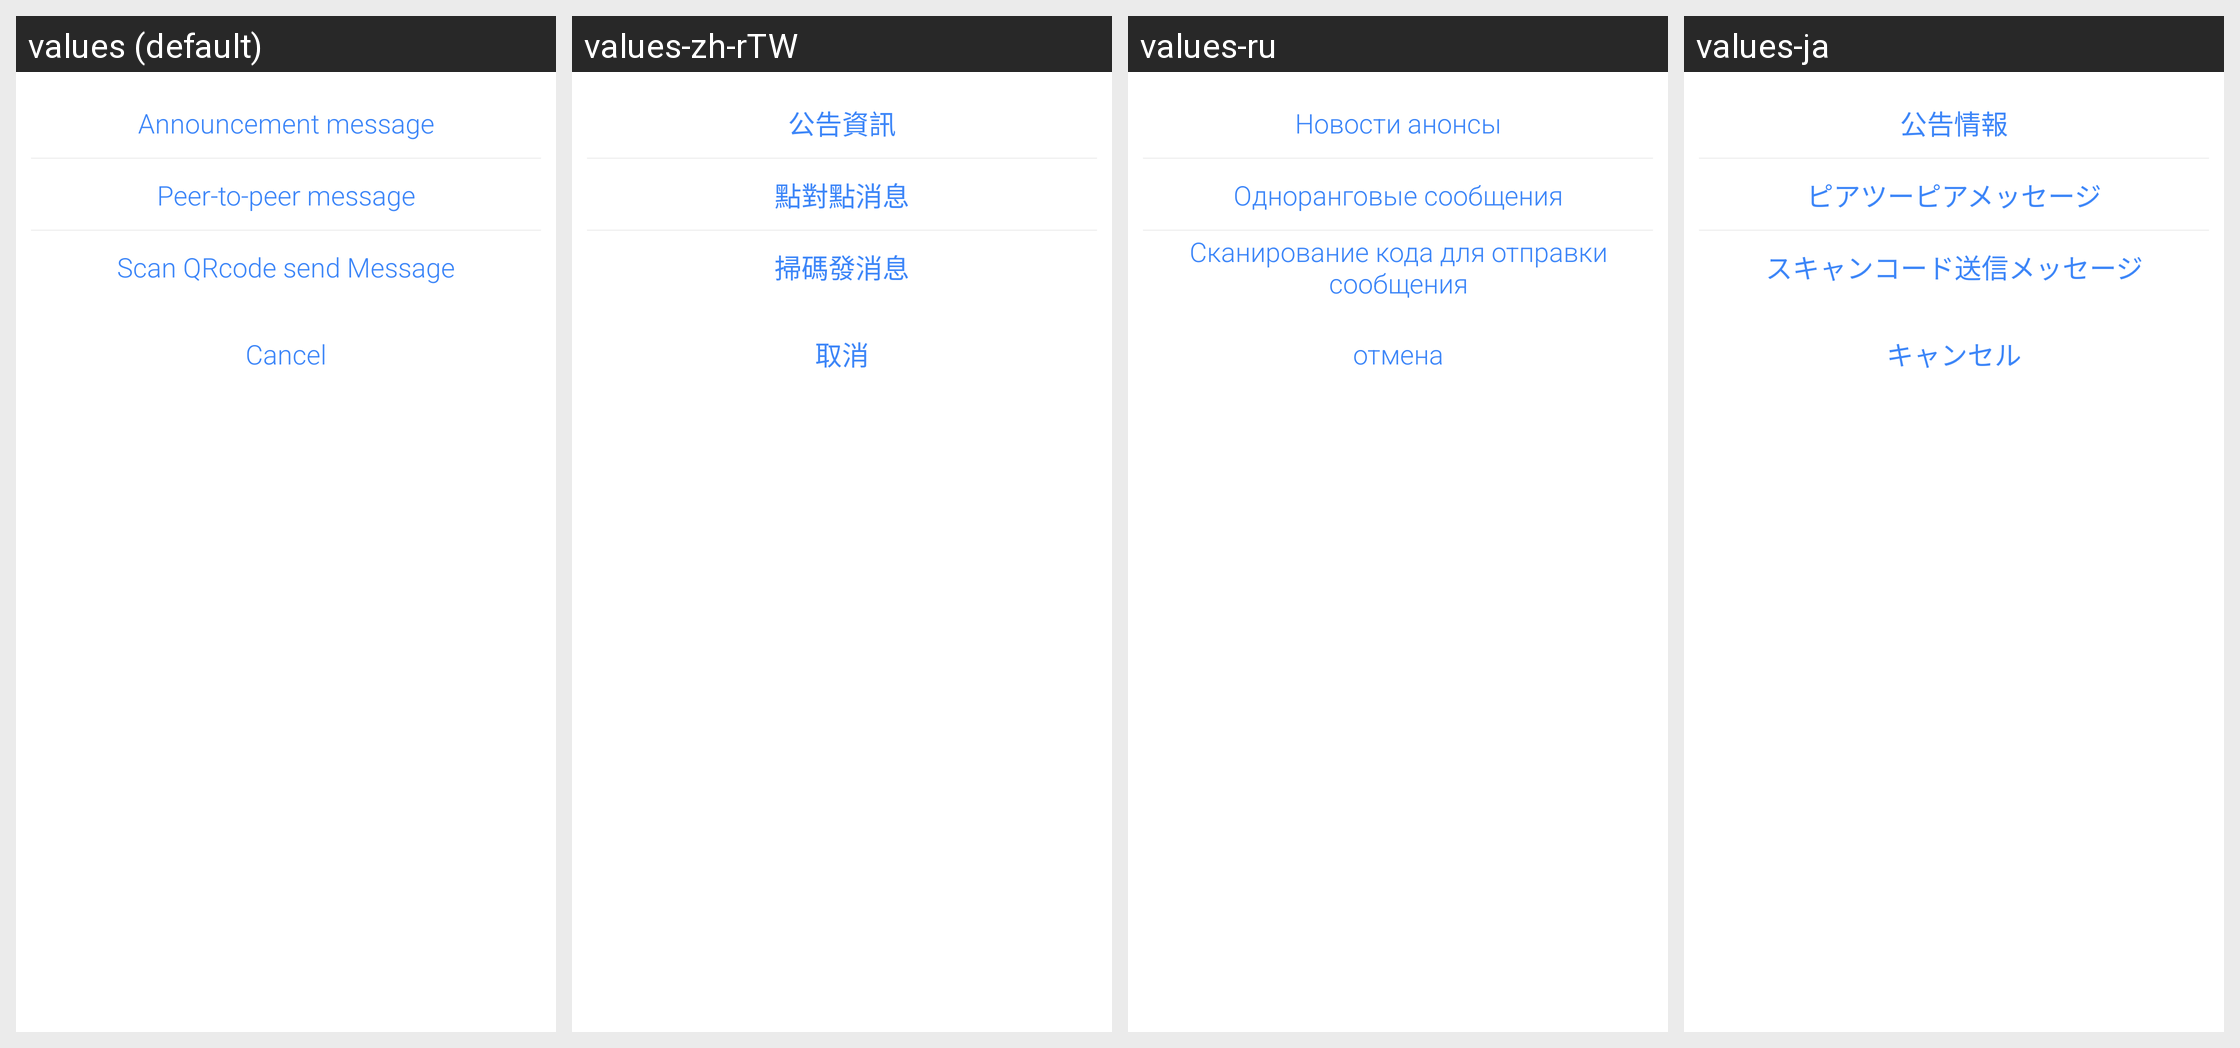

This grid shows one Android layout under several languages. Give, for every string resource on the screen, its name, the default text and each shown locale's text.
Android screen res/layout/bottom_sheet_select_send_type.xml rendered under 4 locales, left to right: values (default), values-zh-rTW, values-ru, values-ja. Device: Nexus 5 (rendered at 1080×1920; each locale shown at half size, 540×960, under a caption strip naming it); theme AppTheme.
Other locales in the repository, not shown: values-da, values-de, values-es, values-fr, values-it, values-ko, values-nl, values-pt, values-sv, values-zh-rCN.
Strings drawn on this screen, with the default value and each locale's value (text and hints the layout hard-codes, and strings that could not be matched under every locale, appear in the picture but are not listed):

notice_message
  values: Announcement message
  values-zh-rTW: 公告資訊
  values-ru: Новости анонсы
  values-ja: 公告情報

p2p_message
  values: Peer-to-peer message
  values-zh-rTW: 點對點消息
  values-ru: Одноранговые сообщения
  values-ja: ピアツーピアメッセージ

scan_message
  values: Scan QRcode send Message
  values-zh-rTW: 掃碼發消息
  values-ru: Сканирование кода для отправки сообщения
  values-ja: スキャンコード送信メッセージ

cancel
  values: Cancel
  values-zh-rTW: 取消
  values-ru: отмена
  values-ja: キャンセル
